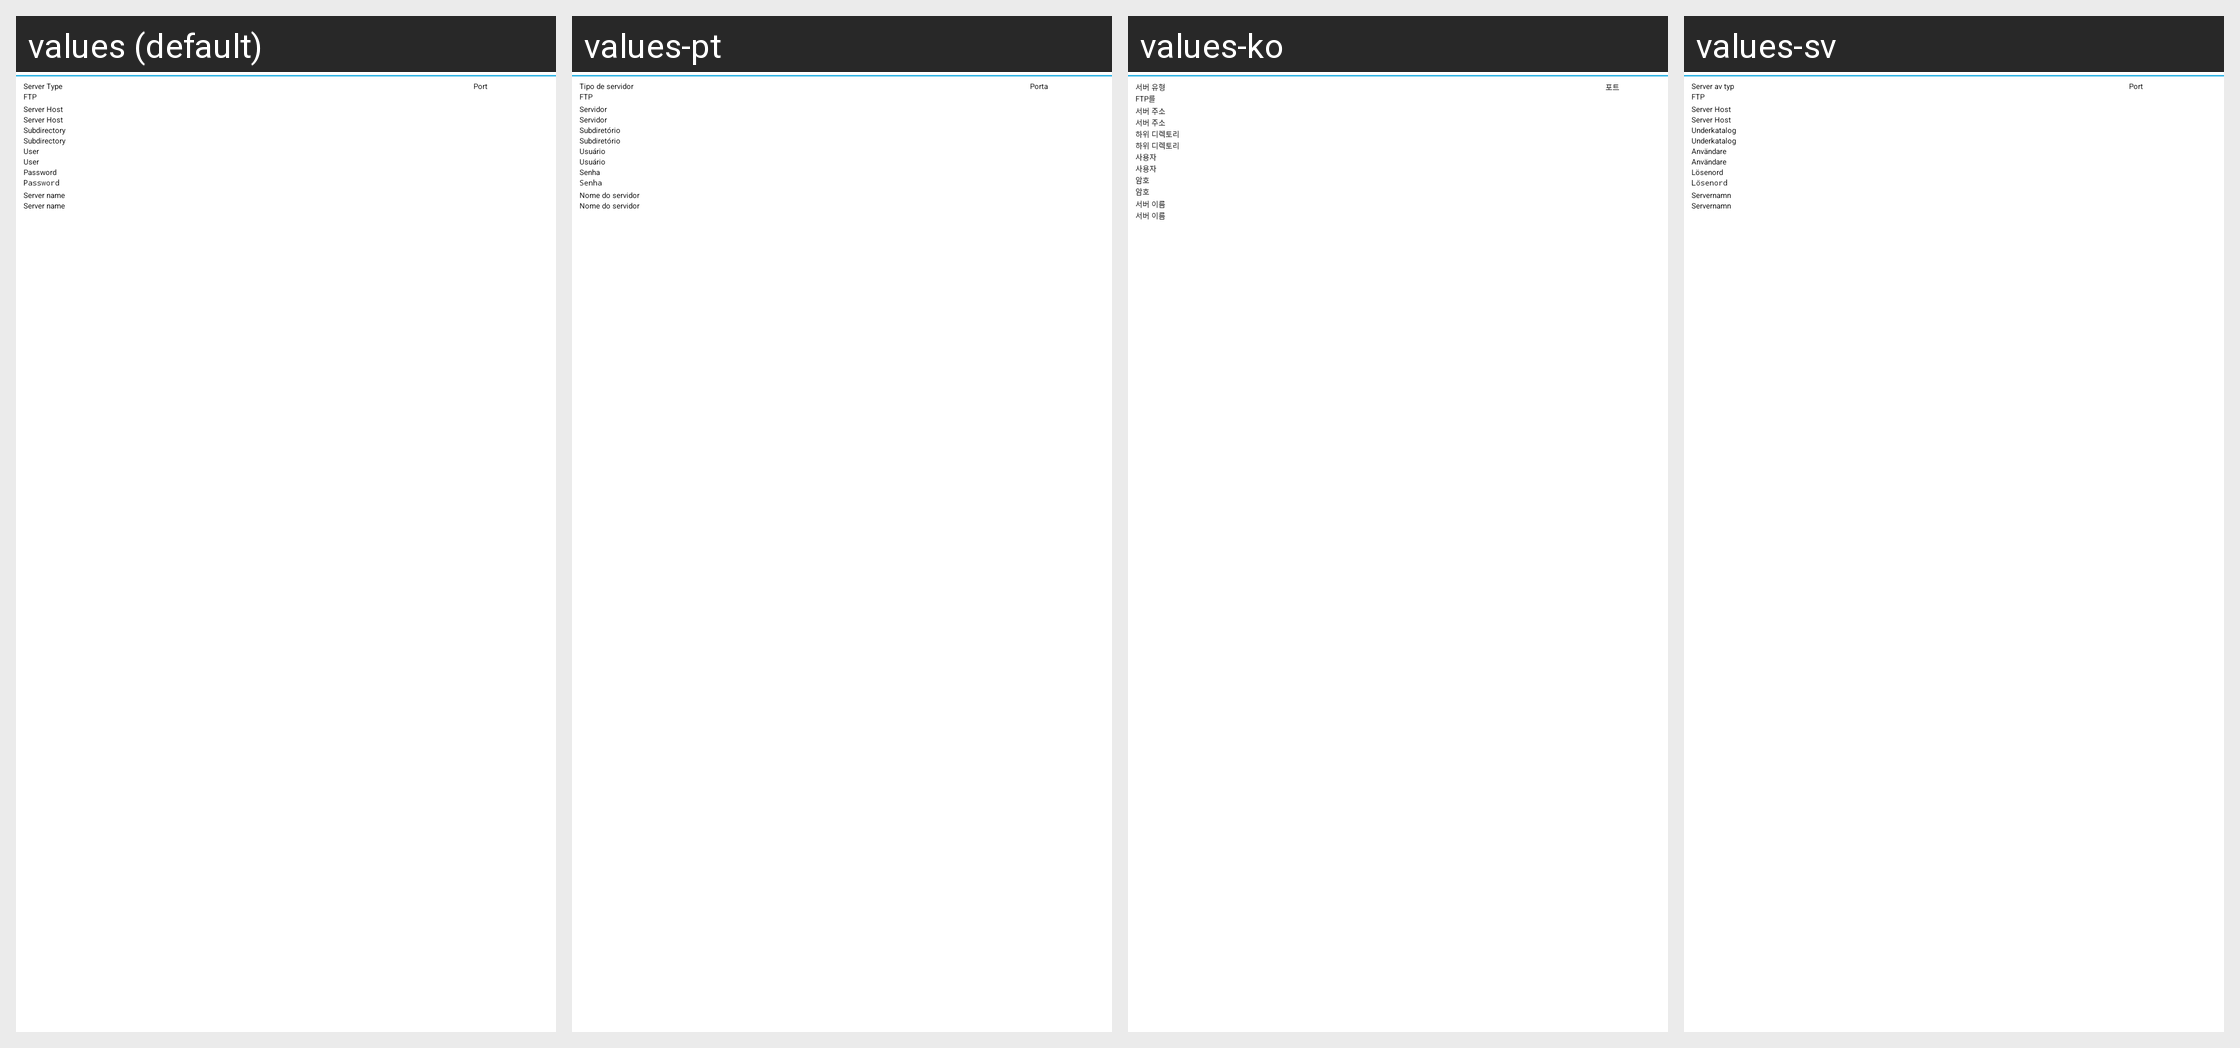

The same Android screen rendered under several of its app's locales, left to right. List the strings drawn on it with the default value and each locale's translation.
Android screen res/layout/server.xml rendered under 4 locales, left to right: values (default), values-pt, values-ko, values-sv. Device: Nexus 5 (rendered at 1080×1920; each locale shown at half size, 540×960, under a caption strip naming it); theme AppTheme.Dark.
Other locales in the repository, not shown: values-ar, values-bg, values-ca, values-cs, values-da, values-de, values-el, values-fa, values-fi, values-fr, values-he, values-hi, values-hr, values-hu, values-in, values-is, values-it, values-iw, values-ja, values-ka, values-ld, values-lt, values-lv, values-nb, values-nl, values-pl, values-pt-rBR, values-ro, values-ru, values-sk, values-th, values-to, values-tr, values-uk, values-zh, values-zh-rCN, values-zh-rTW.
Strings drawn on this screen, with the default value and each locale's value (text and hints the layout hard-codes, and strings that could not be matched under every locale, appear in the picture but are not listed):

s_pref_server_type
  values: Server Type
  values-pt: Tipo de servidor
  values-ko: 서버 유형
  values-sv: Server av typ

s_pref_server_port
  values: Port
  values-pt: Porta
  values-ko: 포트
  values-sv: Port

s_pref_server_host
  values: Server Host
  values-pt: Servidor
  values-ko: 서버 주소
  values-sv: Server Host

s_pref_server_path
  values: Subdirectory
  values-pt: Subdiretório
  values-ko: 하위 디렉토리
  values-sv: Underkatalog

s_pref_server_user
  values: User
  values-pt: Usuário
  values-ko: 사용자
  values-sv: Användare

s_pref_server_password
  values: Password
  values-pt: Senha
  values-ko: 암호
  values-sv: Lösenord

s_pref_server_name
  values: Server name
  values-pt: Nome do servidor
  values-ko: 서버 이름
  values-sv: Servernamn
